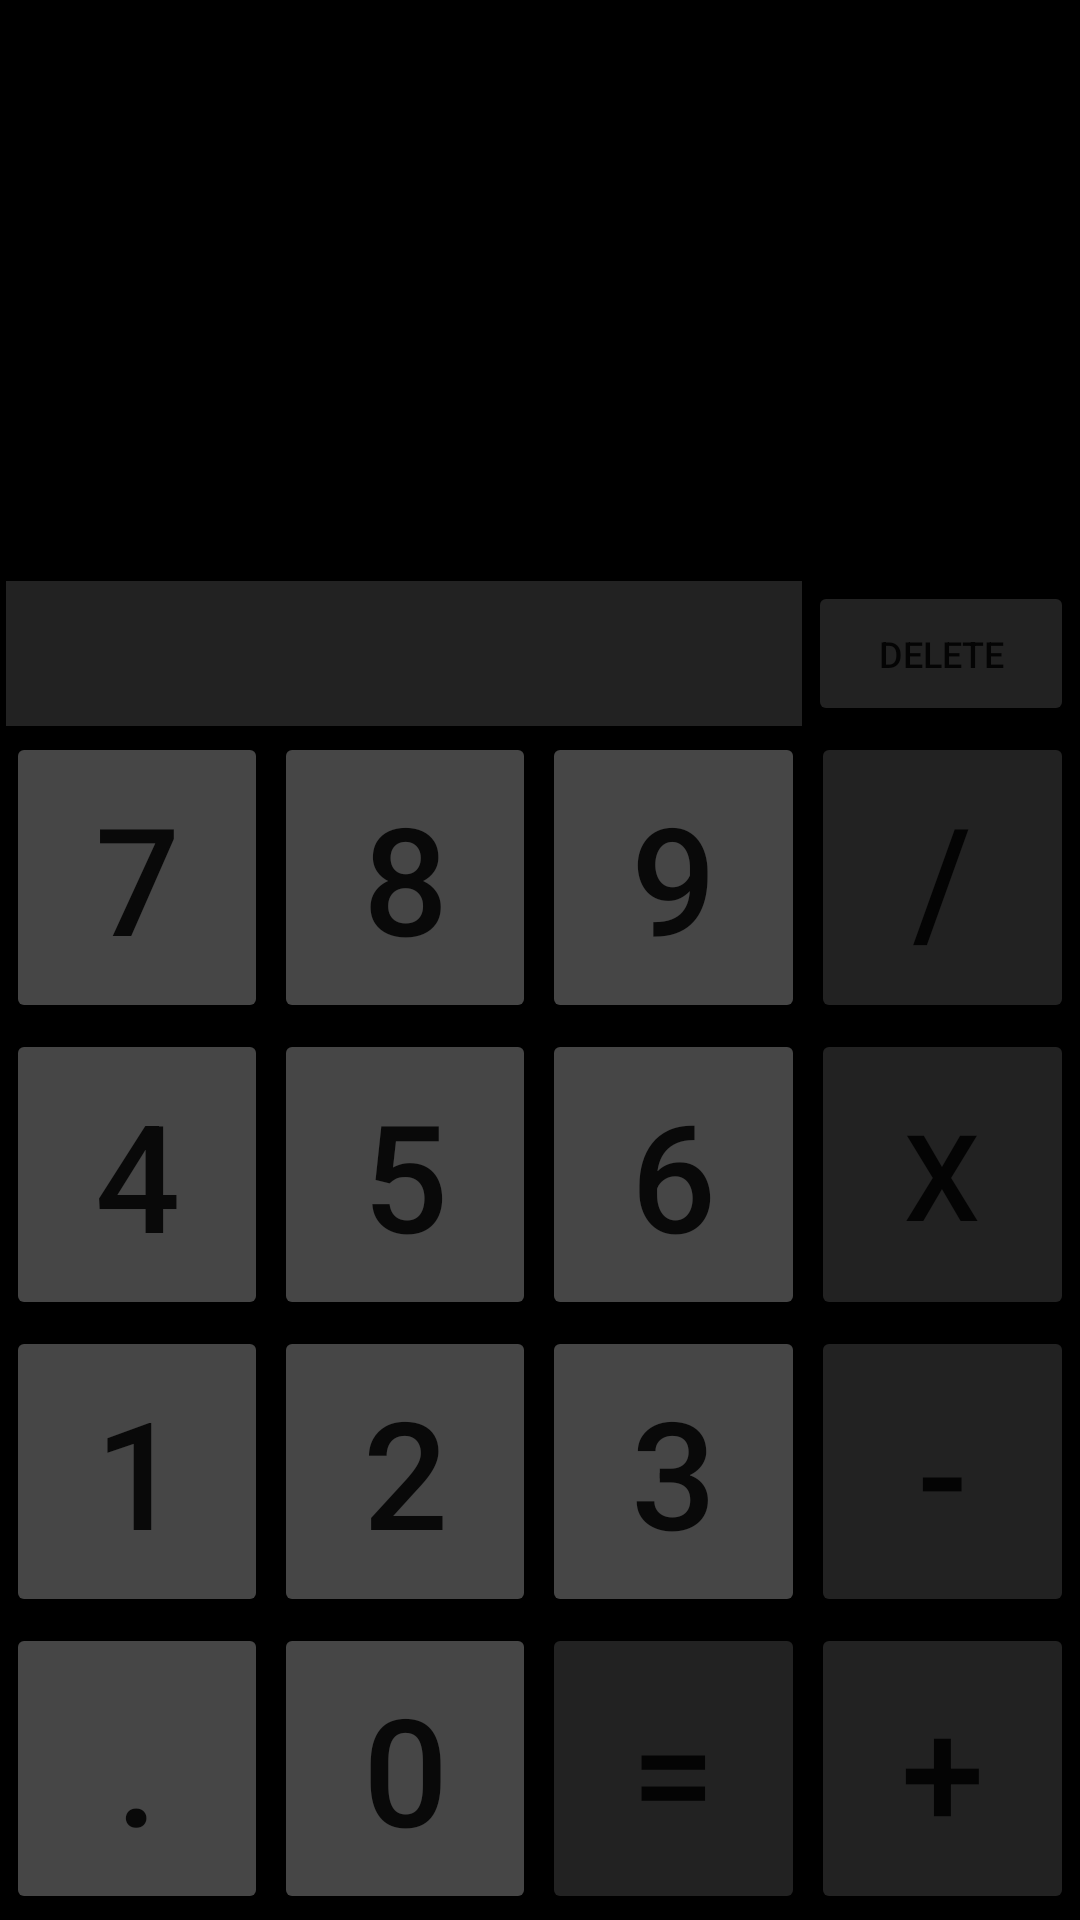

This screen was rendered from an Android layout file. Write that file and the resources it references.
<!-- AndroidManifest.xml: application theme Theme.CSE489LAB -->
<!-- res/layout/activity_assignment2.xml -->
<?xml version="1.0" encoding="utf-8"?>
<LinearLayout xmlns:android="http://schemas.android.com/apk/res/android"
    xmlns:app="http://schemas.android.com/apk/res-auto"
    xmlns:tools="http://schemas.android.com/tools"
    android:id="@+id/main"
    android:layout_width="match_parent"
    android:layout_height="match_parent"
    android:background="@color/black"
    android:orientation="vertical"
    tools:context=".Assignment2Activity">

    <TextView
        android:layout_width="match_parent"
        android:layout_height="0dp"
        android:layout_weight="4"
        android:textColor="@color/white"
        android:textSize="24sp"
        android:textStyle="bold" />

    <LinearLayout
        android:layout_width="match_parent"
        android:layout_height="0dp"
        android:layout_weight="1"
        android:orientation="horizontal">

        <TextView
            android:layout_width="0dp"
            android:layout_height="match_parent"
            android:layout_weight="3"
            android:layout_marginLeft="2dp"
            android:background="#222222"
            android:text="" />

        <Button
            android:layout_width="0dp"
            android:layout_height="match_parent"
            android:layout_marginLeft="2dp"
            android:layout_weight="1"
            android:backgroundTint="#222222"
            android:insetTop="0dp"
            android:insetBottom="0dp"
            android:layout_marginRight="2dp"
            android:text="Delete"
            android:textSize="12dp" />

    </LinearLayout>

    <LinearLayout
        android:layout_width="match_parent"
        android:layout_height="0dp"
        android:layout_weight="2"
        android:layout_marginTop="2dp"
        android:orientation="horizontal">

        <Button
            android:layout_width="0dp"
            android:layout_height="match_parent"
            android:layout_marginLeft="2dp"
            android:layout_weight="1"
            android:backgroundTint="#464646"
            android:text="7"
            android:insetTop="0dp"
            android:insetBottom="0dp"
            android:textSize="50dp" />

        <Button
            android:layout_width="0dp"
            android:layout_height="match_parent"
            android:layout_marginLeft="2dp"
            android:layout_weight="1"
            android:backgroundTint="#464646"
            android:text="8"
            android:insetTop="0dp"
            android:insetBottom="0dp"
            android:textSize="50dp" />

        <Button
            android:layout_width="0dp"
            android:layout_height="match_parent"
            android:layout_marginLeft="2dp"
            android:layout_weight="1"
            android:backgroundTint="#464646"
            android:text="9"
            android:insetTop="0dp"
            android:insetBottom="0dp"
            android:textSize="50dp" />

        <Button
            android:layout_width="0dp"
            android:layout_height="match_parent"
            android:layout_marginLeft="2dp"
            android:layout_marginRight="2dp"
            android:layout_weight="1"
            android:backgroundTint="#222222"
            android:text="/"
            android:insetTop="0dp"
            android:insetBottom="0dp"
            android:textSize="50dp" />

    </LinearLayout>

    <LinearLayout
        android:layout_width="match_parent"
        android:layout_height="0dp"
        android:layout_weight="2"
        android:layout_marginTop="2dp"
        android:orientation="horizontal">

        <Button
            android:layout_width="0dp"
            android:layout_height="match_parent"
            android:layout_marginLeft="2dp"
            android:layout_weight="1"
            android:backgroundTint="#464646"
            android:text="4"
            android:insetTop="0dp"
            android:insetBottom="0dp"
            android:textSize="50dp" />

        <Button
            android:layout_width="0dp"
            android:layout_height="match_parent"
            android:layout_marginLeft="2dp"
            android:layout_weight="1"
            android:backgroundTint="#464646"
            android:text="5"
            android:insetTop="0dp"
            android:insetBottom="0dp"
            android:textSize="50dp" />

        <Button
            android:layout_width="0dp"
            android:layout_height="match_parent"
            android:layout_marginLeft="2dp"
            android:layout_weight="1"
            android:backgroundTint="#464646"
            android:text="6"
            android:insetTop="0dp"
            android:insetBottom="0dp"
            android:textSize="50dp" />

        <Button
            android:layout_width="0dp"
            android:layout_height="match_parent"
            android:layout_marginLeft="2dp"
            android:layout_marginRight="2dp"
            android:layout_weight="1"
            android:backgroundTint="#222222"
            android:text="x"
            android:insetTop="0dp"
            android:insetBottom="0dp"
            android:textSize="40dp" />

    </LinearLayout>

    <LinearLayout
        android:layout_width="match_parent"
        android:layout_height="0dp"
        android:layout_weight="2"
        android:layout_marginTop="2dp"
        android:orientation="horizontal">

        <Button
            android:layout_width="0dp"
            android:layout_height="match_parent"
            android:layout_marginLeft="2dp"
            android:layout_weight="1"
            android:backgroundTint="#464646"
            android:text="1"
            android:insetTop="0dp"
            android:insetBottom="0dp"
            android:textSize="50dp" />

        <Button
            android:layout_width="0dp"
            android:layout_height="match_parent"
            android:layout_marginLeft="2dp"
            android:layout_weight="1"
            android:backgroundTint="#464646"
            android:text="2"
            android:insetTop="0dp"
            android:insetBottom="0dp"
            android:textSize="50dp" />

        <Button
            android:layout_width="0dp"
            android:layout_height="match_parent"
            android:layout_marginLeft="2dp"
            android:layout_weight="1"
            android:backgroundTint="#464646"
            android:text="3"
            android:insetTop="0dp"
            android:insetBottom="0dp"
            android:textSize="50dp" />

        <Button
            android:layout_width="0dp"
            android:layout_height="match_parent"
            android:layout_marginLeft="2dp"
            android:layout_marginRight="2dp"
            android:layout_weight="1"
            android:backgroundTint="#222222"
            android:text="-"
            android:insetTop="0dp"
            android:insetBottom="0dp"
            android:textSize="50dp" />

    </LinearLayout>

    <LinearLayout
        android:layout_width="match_parent"
        android:layout_height="0dp"
        android:layout_weight="2"
        android:layout_marginTop="2dp"
        android:layout_marginBottom="2dp"
        android:orientation="horizontal">

        <Button
            android:layout_width="0dp"
            android:layout_height="match_parent"
            android:layout_marginLeft="2dp"
            android:layout_weight="1"
            android:backgroundTint="#464646"
            android:text="."
            android:insetTop="0dp"
            android:insetBottom="0dp"
            android:textSize="50dp" />

        <Button
            android:layout_width="0dp"
            android:layout_height="match_parent"
            android:layout_marginLeft="2dp"
            android:layout_weight="1"
            android:backgroundTint="#464646"
            android:text="0"
            android:insetTop="0dp"
            android:insetBottom="0dp"
            android:textSize="50dp" />

        <Button
            android:layout_width="0dp"
            android:layout_height="match_parent"
            android:layout_marginLeft="2dp"
            android:layout_weight="1"
            android:backgroundTint="#222222"
            android:text="="
            android:insetTop="0dp"
            android:insetBottom="0dp"
            android:textSize="50dp" />

        <Button
            android:layout_width="0dp"
            android:layout_height="match_parent"
            android:layout_marginLeft="2dp"
            android:layout_marginRight="2dp"
            android:layout_weight="1"
            android:backgroundTint="#222222"
            android:text="+"
            android:insetTop="0dp"
            android:insetBottom="0dp"
            android:textSize="50dp" />

    </LinearLayout>


</LinearLayout>
<!-- resources referenced by this layout -->
<resources>
  <style name="Theme.CSE489LAB" parent="Theme.MaterialComponents.DayNight.DarkActionBar">
          
          <item name="colorPrimary">@color/purple_500</item>
          <item name="colorPrimaryVariant">@color/purple_700</item>
          <item name="colorOnPrimary">@color/white</item>
          
          <item name="colorSecondary">@color/teal_200</item>
          <item name="colorSecondaryVariant">@color/teal_700</item>
          <item name="colorOnSecondary">@color/black</item>
          
          <item name="android:statusBarColor">?attr/colorPrimaryVariant</item>
          
      </style>
  <!-- not gathered from this repository: default colours our renderer supplied (Android Studio template values) -->
  <color name="purple_500">#FF6200EE</color>
  <color name="purple_700">#FF3700B3</color>
  <color name="teal_200">#FF03DAC5</color>
  <color name="teal_700">#FF018786</color>
  <color name="black">#FF000000</color>
  <color name="white">#FFFFFFFF</color>
</resources>
